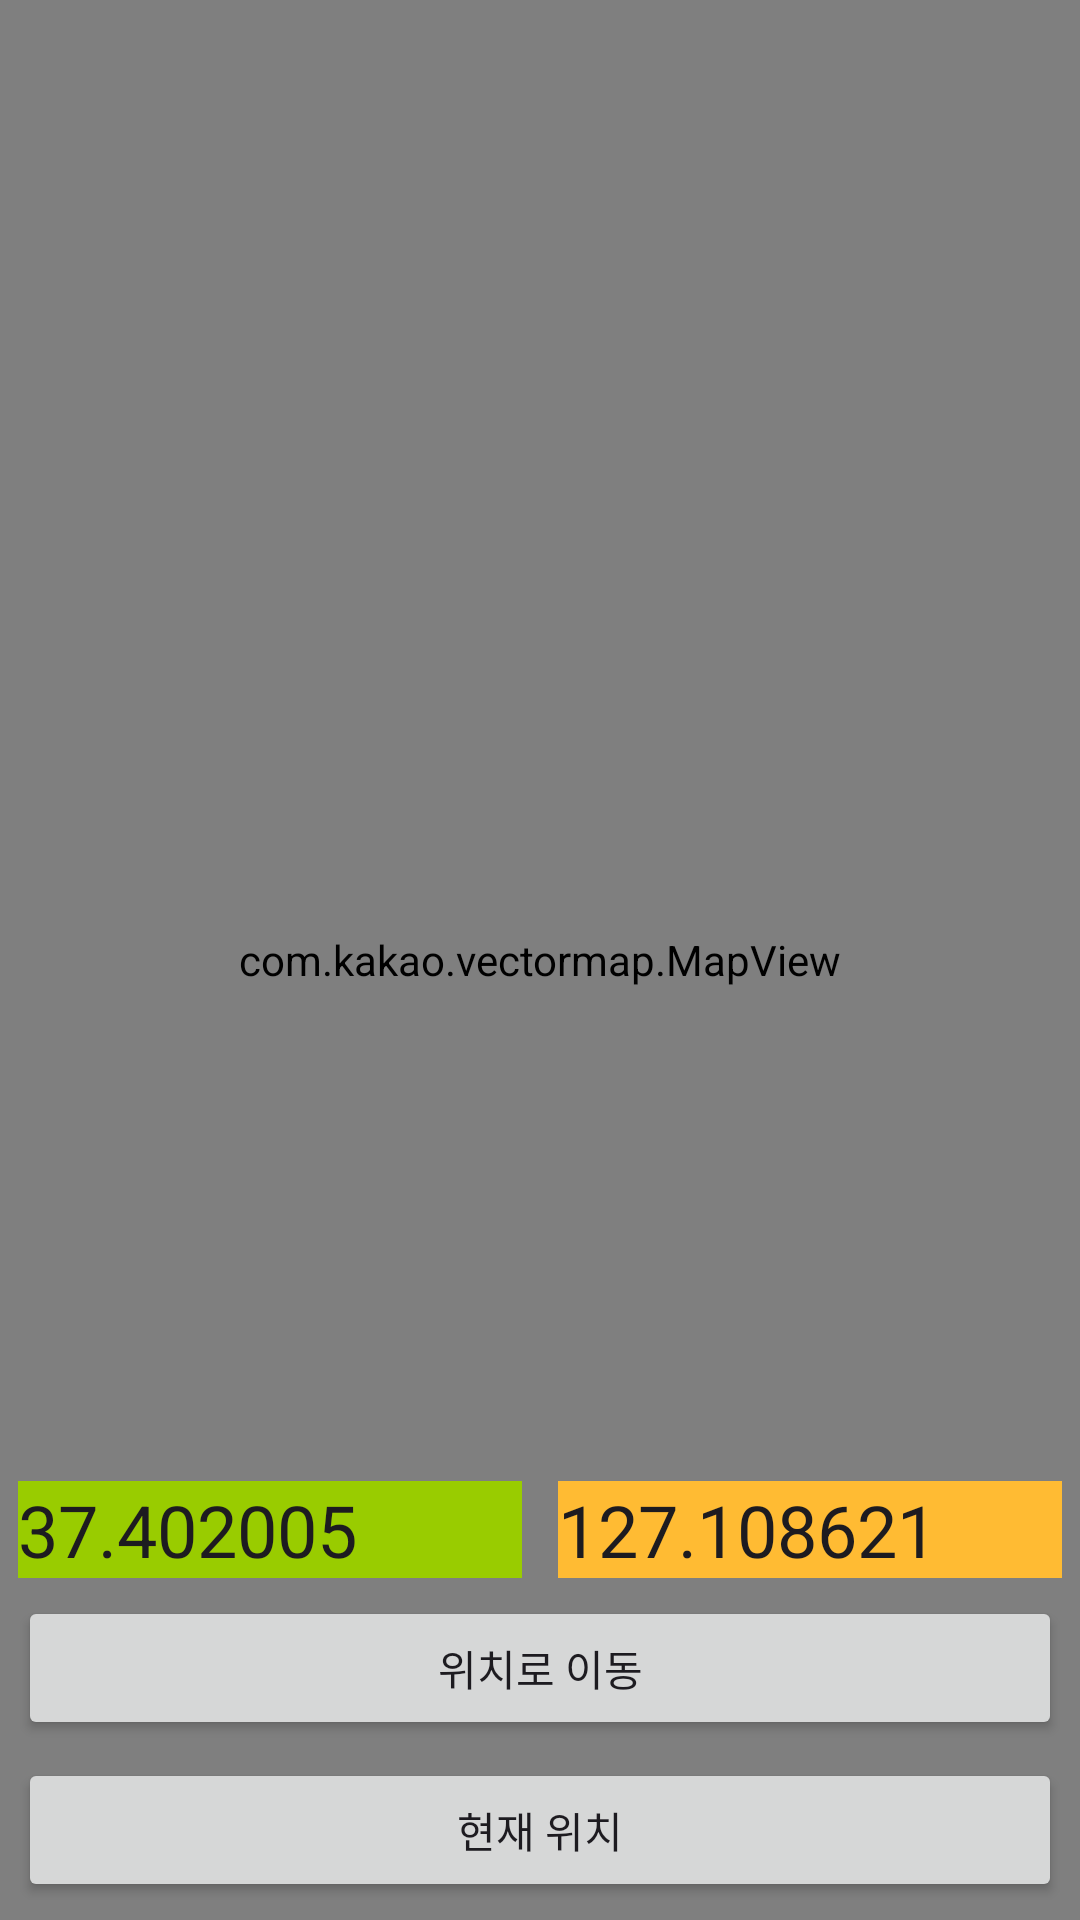

Write the Android layout XML for this screen, with the resource values it uses.
<!-- AndroidManifest.xml: application theme Theme.Swing_By -->
<!-- res/layout/activity_map.xml -->
<?xml version="1.0" encoding="utf-8"?>
<androidx.constraintlayout.widget.ConstraintLayout xmlns:android="http://schemas.android.com/apk/res/android"
    xmlns:app="http://schemas.android.com/apk/res-auto"
    android:layout_width="match_parent"
    android:layout_height="match_parent">

    <com.kakao.vectormap.MapView
        android:id="@+id/mapview"
        android:layout_width="match_parent"
        android:layout_height="match_parent"
        app:layout_constraintBottom_toBottomOf="parent"
        app:layout_constraintEnd_toEndOf="parent"
        app:layout_constraintStart_toStartOf="parent"
        app:layout_constraintTop_toTopOf="parent" />

    <EditText
        android:id="@+id/et_x"
        android:layout_width="0dp"
        android:layout_height="wrap_content"
        android:layout_margin="6dp"
        android:background="@android:color/holo_green_light"
        android:text="37.402005"
        android:textSize="24sp"
        app:layout_constraintBottom_toTopOf="@+id/btn_movetoposition"
        app:layout_constraintEnd_toStartOf="@+id/et_y"
        app:layout_constraintStart_toStartOf="parent" />

    <EditText
        android:id="@+id/et_y"
        android:layout_width="0dp"
        android:layout_height="wrap_content"
        android:layout_margin="6dp"
        android:background="@android:color/holo_orange_light"
        android:text="127.108621"
        android:textSize="24sp"
        app:layout_constraintBottom_toTopOf="@+id/btn_movetoposition"
        app:layout_constraintEnd_toEndOf="parent"
        app:layout_constraintStart_toEndOf="@+id/et_x" />

    <Button
        android:id="@+id/btn_movetoposition"
        android:layout_width="match_parent"
        android:layout_height="wrap_content"
        android:layout_margin="6dp"
        android:text="위치로 이동"
        app:layout_constraintBottom_toTopOf="@+id/btn_tracking"
        app:layout_constraintEnd_toEndOf="parent"
        app:layout_constraintStart_toStartOf="parent" />

    <Button
        android:id="@+id/btn_tracking"
        android:layout_width="match_parent"
        android:layout_height="wrap_content"
        android:layout_margin="6dp"
        android:text="현재 위치"
        app:layout_constraintBottom_toBottomOf="parent"
        app:layout_constraintEnd_toEndOf="parent"
        app:layout_constraintStart_toStartOf="parent" />

</androidx.constraintlayout.widget.ConstraintLayout>
<!-- resources referenced by this layout -->
<resources>
  <style name="Theme.Swing_By" parent="Base.Theme.Swing_By" />
  <style name="Base.Theme.Swing_By" parent="Theme.Material3.DayNight.NoActionBar">
          
          
      </style>
</resources>
